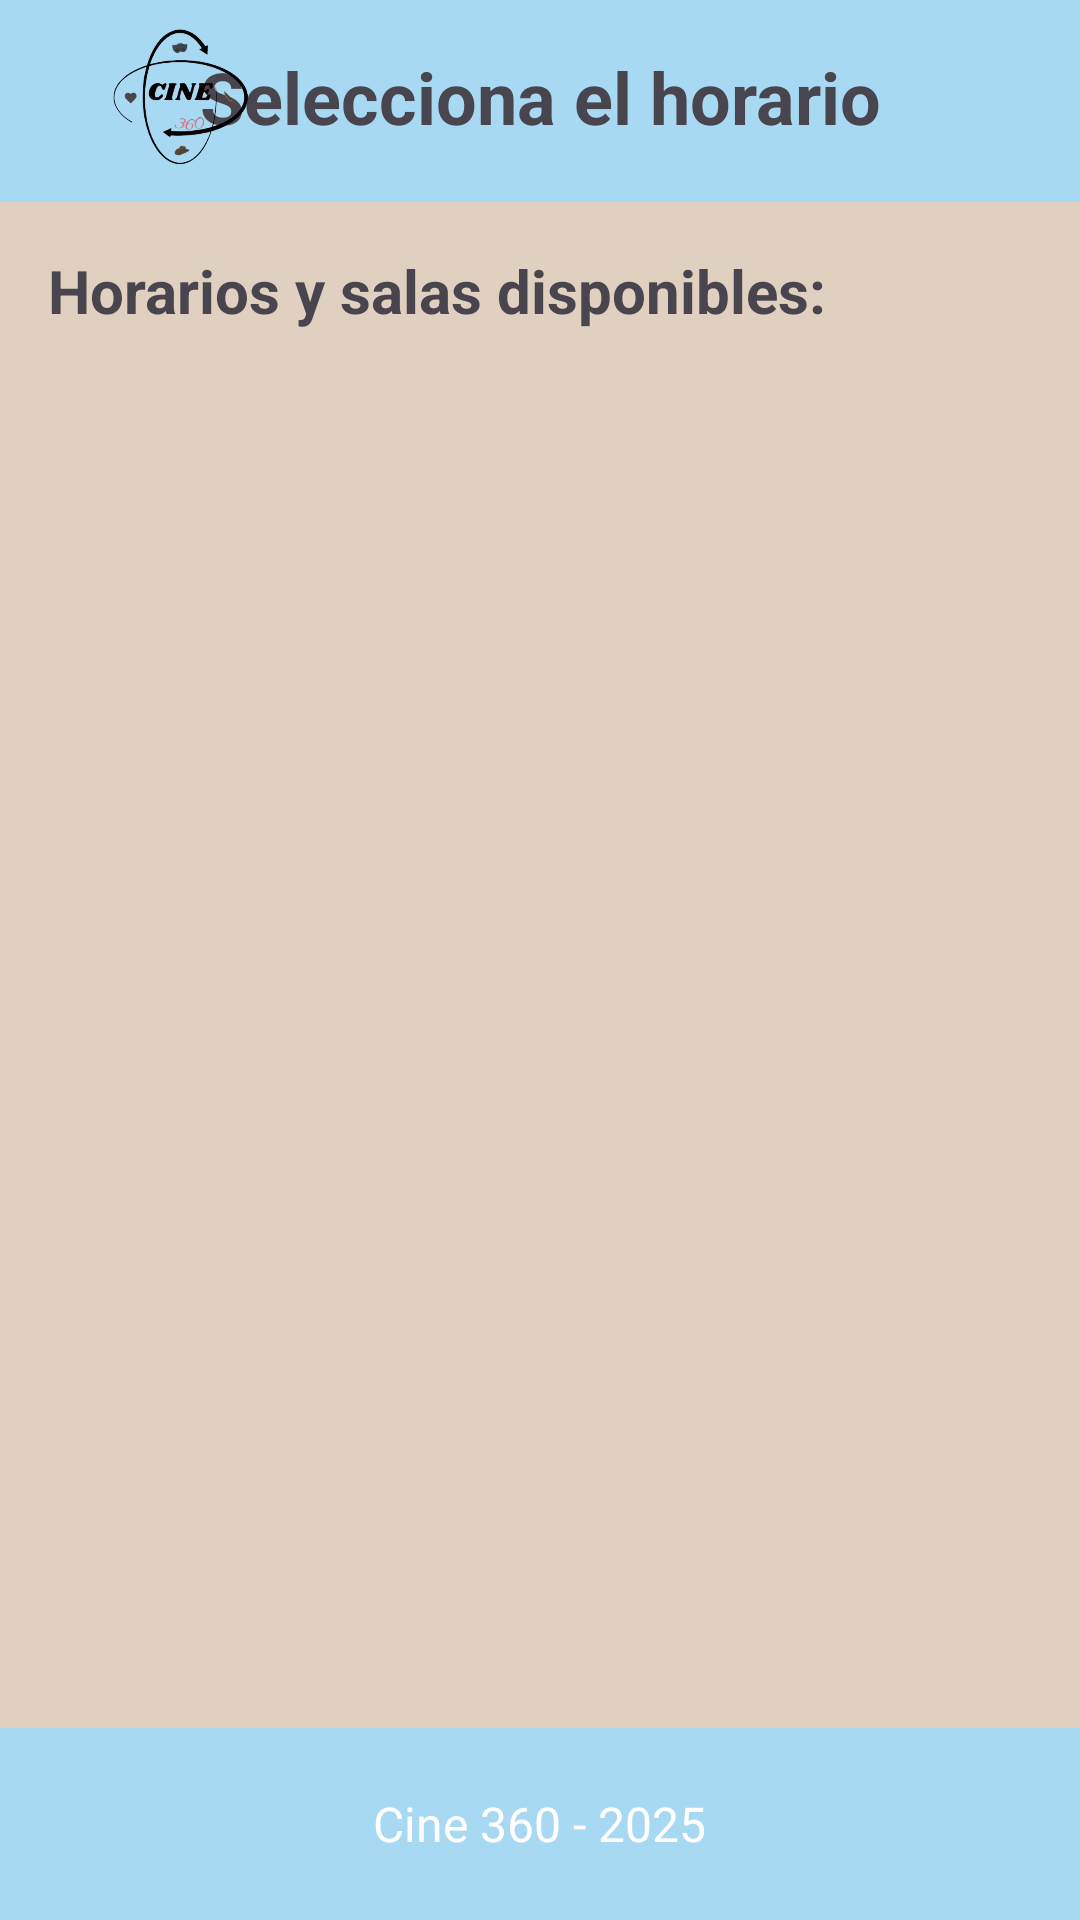

Produce the Android XML layout that renders to this screen, including the resource entries it uses.
<!-- AndroidManifest.xml: application theme Theme.Cine360 -->
<!-- res/layout/activity_detalle.xml -->
<?xml version="1.0" encoding="utf-8"?>
<androidx.constraintlayout.widget.ConstraintLayout xmlns:android="http://schemas.android.com/apk/res/android"
    xmlns:app="http://schemas.android.com/apk/res-auto"
    xmlns:tools="http://schemas.android.com/tools"
    android:layout_width="match_parent"
    android:layout_height="match_parent"
    android:background="@color/fondo">

    <androidx.constraintlayout.widget.ConstraintLayout
        android:id="@+id/headerLayout"
        android:layout_width="match_parent"
        android:layout_height="wrap_content"
        android:background="@color/Header"
        app:layout_constraintTop_toTopOf="parent"
        app:layout_constraintStart_toStartOf="parent"
        app:layout_constraintEnd_toEndOf="parent">

        <TextView
            android:id="@+id/textViewTitle"
            android:layout_width="0dp"
            android:layout_height="wrap_content"
            android:background="#A8D9F2"
            android:gravity="center"
            android:padding="16dp"
            android:text="Selecciona el horario"
            android:textSize="24sp"
            android:textStyle="bold"
            app:layout_constraintEnd_toEndOf="parent"
            app:layout_constraintStart_toStartOf="parent"
            app:layout_constraintTop_toTopOf="parent" />

        <ImageView
            android:id="@+id/imageAjustes"
            android:layout_width="70dp"
            android:layout_height="40dp"
            android:layout_marginEnd="16dp"
            android:contentDescription="Ajustes"
            android:src="@drawable/ajsutes"
            android:scaleType="fitCenter"
            app:layout_constraintEnd_toEndOf="parent"
            app:layout_constraintTop_toTopOf="parent"
            app:layout_constraintBottom_toBottomOf="@+id/textViewTitle" />

        <ImageView
            android:id="@+id/imageViewLogo"
            android:layout_width="90dp"
            android:layout_height="70dp"
            android:layout_marginStart="16dp"
            android:contentDescription="Logo"
            android:src="@drawable/logo"
            android:scaleType="fitCenter"
            app:layout_constraintStart_toStartOf="parent"
            app:layout_constraintTop_toTopOf="parent"
            app:layout_constraintBottom_toBottomOf="@+id/textViewTitle" />

    </androidx.constraintlayout.widget.ConstraintLayout>

    <ScrollView
        android:layout_width="0dp"
        android:layout_height="0dp"
        app:layout_constraintTop_toBottomOf="@+id/headerLayout"
        app:layout_constraintStart_toStartOf="parent"
        app:layout_constraintEnd_toEndOf="parent"
        app:layout_constraintBottom_toTopOf="@+id/footerLayout">

        <LinearLayout
            android:layout_width="match_parent"
            android:layout_height="wrap_content"
            android:orientation="vertical">

            <TextView
                android:layout_width="wrap_content"
                android:layout_height="wrap_content"
                android:text="Horarios y salas disponibles:"
                android:textSize="20sp"
                android:textStyle="bold"
                android:layout_marginStart="16dp"
                android:layout_marginTop="16dp"
                android:layout_marginBottom="16dp" />

            <LinearLayout
                android:id="@+id/horariosContainer"
                android:layout_width="match_parent"
                android:layout_height="wrap_content"
                android:orientation="vertical"
                android:paddingBottom="16dp"/> </LinearLayout>
    </ScrollView>


    <LinearLayout
        android:id="@+id/footerLayout"
        android:layout_width="match_parent"
        android:layout_height="?attr/actionBarSize"
        android:background="@color/Header"
        android:gravity="center"
        android:orientation="horizontal"
        app:layout_constraintBottom_toBottomOf="parent"
        app:layout_constraintStart_toStartOf="parent"
        app:layout_constraintEnd_toEndOf="parent">

        <TextView
            android:layout_width="wrap_content"
            android:layout_height="wrap_content"
            android:text="Cine 360 - 2025"
            android:textColor="@color/white"
            android:textSize="16sp" />

    </LinearLayout>

</androidx.constraintlayout.widget.ConstraintLayout>
<!-- resources referenced by this layout -->
<resources>
  <color name="Header">#A8D9F2</color>
  <color name="fondo">#DFD0C0</color>
  <color name="white">#FFFFFFFF</color>
  <!-- drawable logo: png bitmap (drawable, 75151 bytes) -->
  <style name="Theme.Cine360" parent="Base.Theme.Cine360" />
  <style name="Base.Theme.Cine360" parent="Theme.Material3.DayNight.NoActionBar">
          
          
      </style>
</resources>
